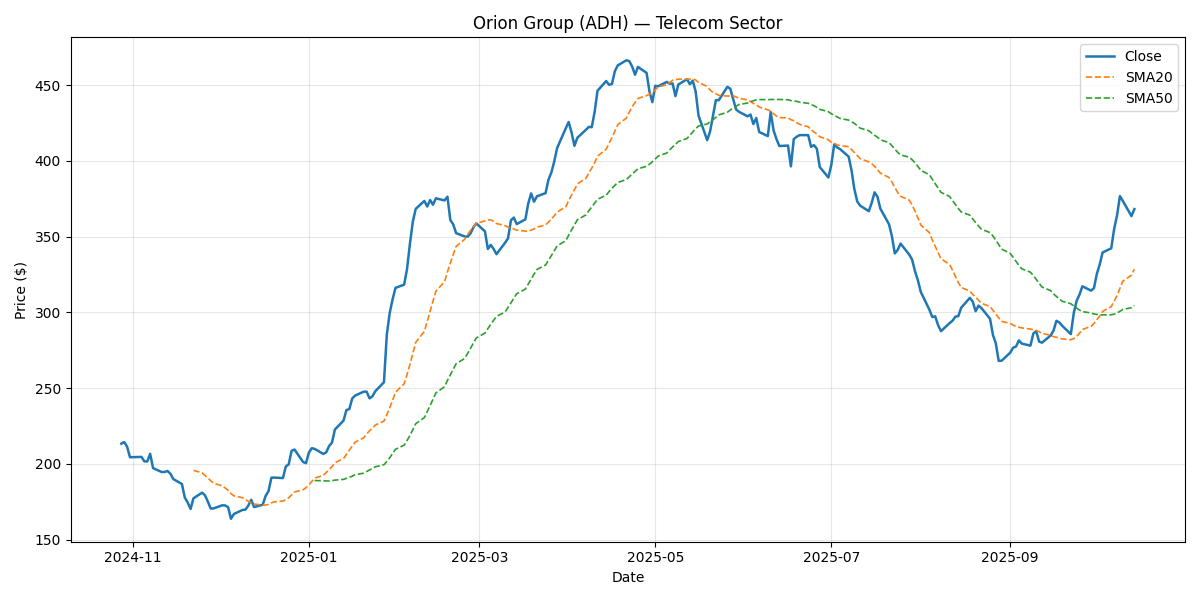

The data file committed next to this chart (first rows):
Date, Close, Return, SMA20, SMA50, Vol20, Volume, Sector
2024-10-28, 213.4, , , , , 2905921, Telecom
2024-10-29, 214.4, 0.004786, , , , 2120126, Telecom
2024-10-30, 211.4, -0.0139, , , , 1662014, Telecom
2024-10-31, 204.4, -0.03318, , , , 1234679, Telecom
2024-11-01, 204.5, 0.0001919, , , , 1659121, Telecom
2024-11-04, 204.6, 0.0008063, , , , 1716626, Telecom
2024-11-05, 201.6, -0.01461, , , , 1355706, Telecom
2024-11-06, 201.6, 7.974581268066494e-05, , , , 1187371, Telecom
2024-11-07, 206.7, 0.02491, , , , 1548085, Telecom
2024-11-08, 197.3, -0.04556, , , , 3906722, Telecom
2024-11-11, 194.6, -0.01324, , , , 1653128, Telecom
2024-11-12, 194.7, 0.0002847, , , , 1800656, Telecom
2024-11-13, 195.3, 0.003288, , , , 2357814, Telecom
2024-11-14, 193.6, -0.009113, , , , 1638190, Telecom
2024-11-15, 190, -0.01824, , , , 2150503, Telecom
2024-11-18, 186.7, -0.0173, , , , 3578391, Telecom
2024-11-19, 177.8, -0.04783, , , , 2490904, Telecom
2024-11-20, 174.6, -0.01829, , , , 2124256, Telecom
2024-11-21, 170.3, -0.02448, , , , 2098439, Telecom
2024-11-22, 177.3, 0.04127, 195.7, , , 1447506, Telecom
2024-11-25, 181.1, 0.02114, 194.1, , 0.35, 2661439, Telecom
2024-11-26, 179.3, -0.009762, 192.4, , 0.3468, 2305471, Telecom
2024-11-27, 175, -0.02369, 190.5, , 0.3505, 3790046, Telecom
2024-11-28, 170.5, -0.02579, 188.9, , 0.3447, 1598414, Telecom
2024-11-29, 170.7, 0.0007793, 187.2, , 0.3449, 1468119, Telecom
2024-12-02, 172.7, 0.01196, 185.6, , 0.3512, 2049451, Telecom
2024-12-03, 172.6, -0.0008122, 184.1, , 0.3513, 1567362, Telecom
2024-12-04, 171.5, -0.006333, 182.6, , 0.3502, 2385904, Telecom
2024-12-05, 163.8, -0.0448, 180.5, , 0.3511, 1698383, Telecom
2024-12-06, 166.9, 0.01926, 178.9, , 0.3426, 2112771, Telecom
2024-12-09, 169.6, 0.01622, 177.7, , 0.3525, 2784314, Telecom
2024-12-10, 169.8, 0.001051, 176.5, , 0.3528, 2849686, Telecom
2024-12-11, 172.5, 0.01557, 175.3, , 0.3599, 2154118, Telecom
2024-12-12, 176.3, 0.02231, 174.4, , 0.3733, 2197432, Telecom
2024-12-13, 171.5, -0.02717, 173.5, , 0.379, 1885648, Telecom
2024-12-16, 173.1, 0.008947, 172.8, , 0.379, 1769634, Telecom
2024-12-17, 178.9, 0.03353, 172.9, , 0.3625, 2161611, Telecom
2024-12-18, 182, 0.01744, 173.3, , 0.3601, 1656719, Telecom
2024-12-19, 190.9, 0.04906, 174.3, , 0.3814, 1830212, Telecom
2024-12-20, 191, 0.0004202, 175, , 0.3582, 2202068, Telecom
2024-12-23, 190.7, -0.001733, 175.5, , 0.3528, 1713827, Telecom
2024-12-24, 198.3, 0.03996, 176.4, , 0.3729, 1825409, Telecom
2024-12-25, 199.7, 0.007153, 177.6, , 0.3568, 2791447, Telecom
2024-12-26, 208.7, 0.04484, 179.6, , 0.3592, 2231529, Telecom
2024-12-27, 209.5, 0.004, 181.5, , 0.3582, 1689906, Telecom
2024-12-30, 201.2, -0.03935, 182.9, , 0.3994, 1556700, Telecom
2024-12-31, 200.5, -0.003726, 184.3, , 0.4004, 2100612, Telecom
2025-01-01, 207.6, 0.03526, 186.1, , 0.4081, 1935592, Telecom
2025-01-02, 210.4, 0.01354, 188.4, , 0.3532, 1705196, Telecom
2025-01-03, 209.9, -0.00223, 190.6, 189, 0.3562, 7740281, Telecom
2025-01-06, 206.6, -0.01586, 192.4, 188.9, 0.3688, 2090098, Telecom
2025-01-07, 207.6, 0.005121, 194.3, 188.7, 0.3678, 1892379, Telecom
2025-01-08, 211.8, 0.02013, 196.3, 188.8, 0.369, 1713839, Telecom
2025-01-09, 214.1, 0.01068, 198.2, 188.9, 0.3664, 1421686, Telecom
2025-01-10, 222.7, 0.04017, 200.7, 189.3, 0.3535, 2591057, Telecom
2025-01-13, 228.6, 0.02665, 203.5, 189.8, 0.3562, 1978062, Telecom
2025-01-14, 235.6, 0.03043, 206.4, 190.5, 0.3541, 2089648, Telecom
2025-01-15, 236.1, 0.002415, 209.1, 191.2, 0.3563, 1523276, Telecom
2025-01-16, 243.1, 0.0296, 211.7, 191.9, 0.3365, 1389497, Telecom
2025-01-17, 245.1, 0.008145, 214.4, 192.8, 0.334, 2044860, Telecom
... 192 more rows
